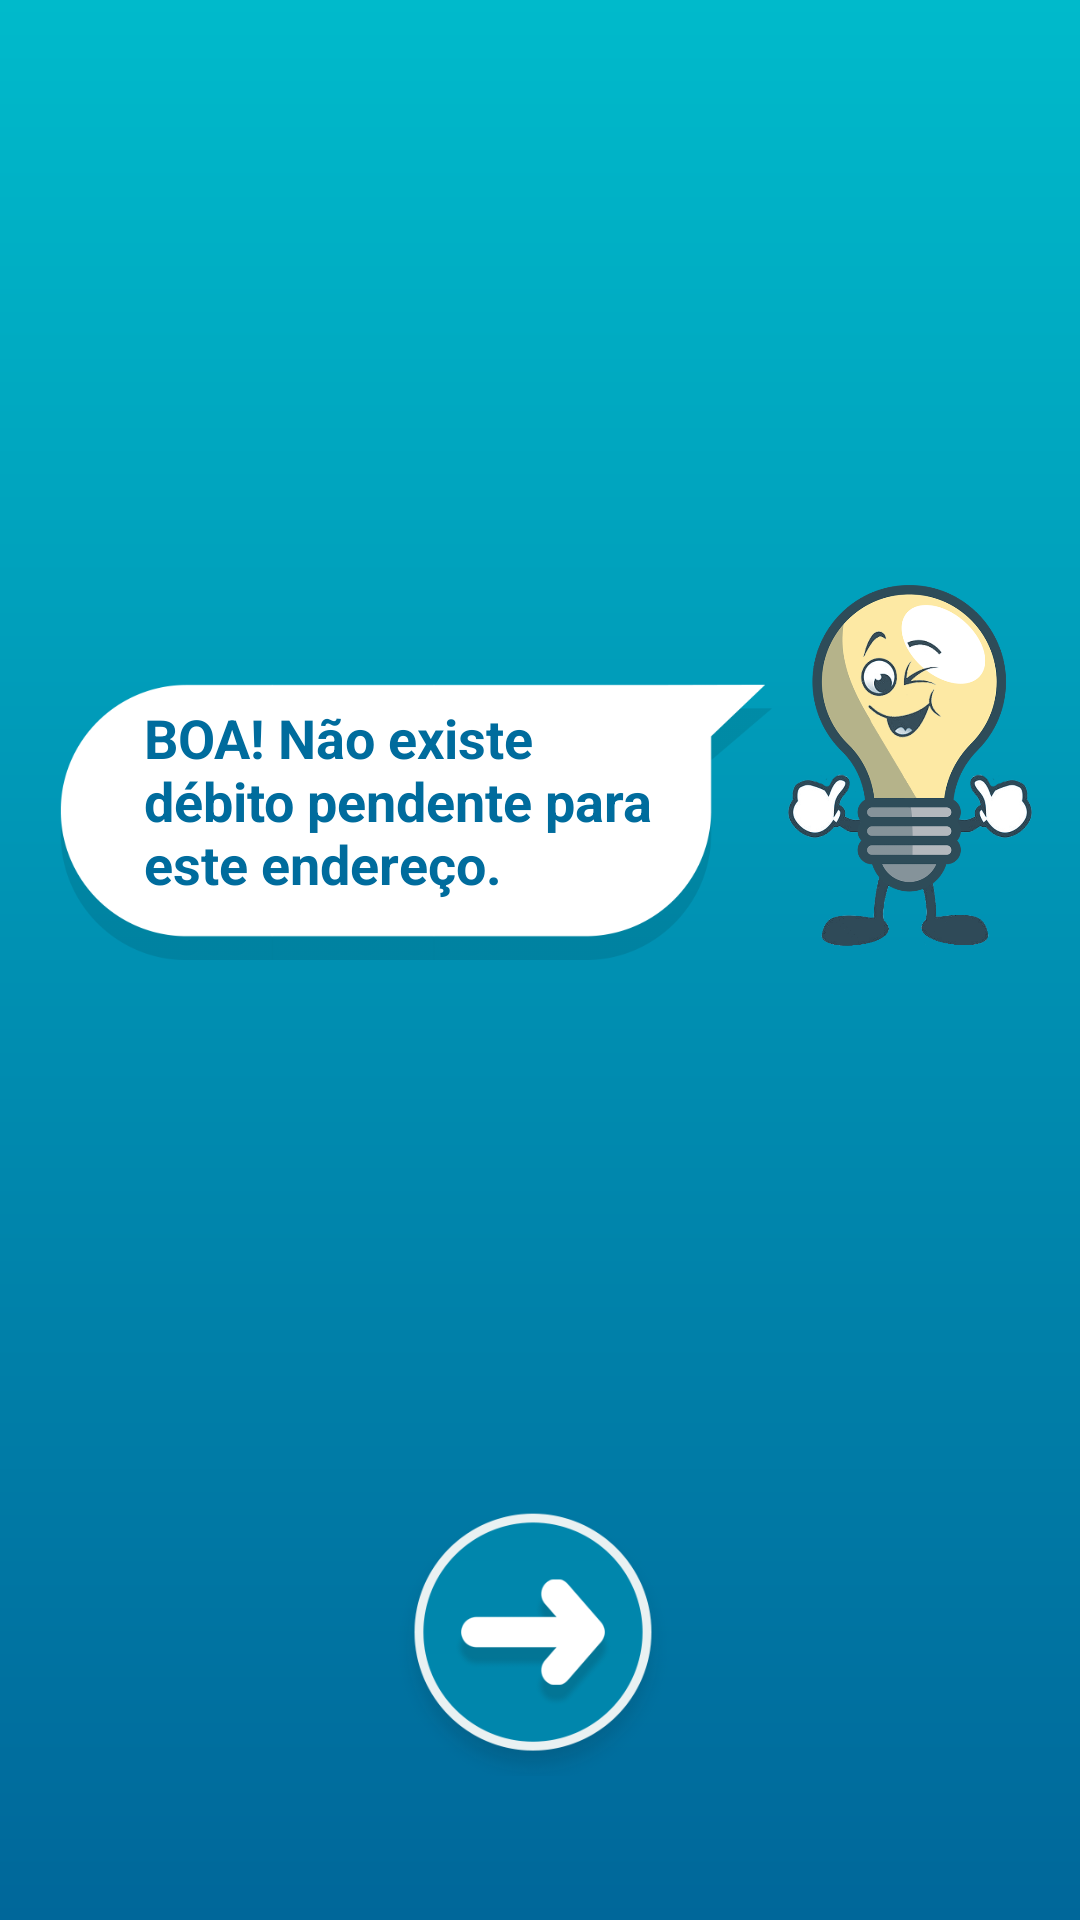

Android layout source for this screen:
<!-- AndroidManifest.xml: application theme AppTheme -->
<!-- res/layout/activity_resultado_sucesso.xml -->
<?xml version="1.0" encoding="utf-8"?>
<androidx.constraintlayout.widget.ConstraintLayout xmlns:android="http://schemas.android.com/apk/res/android"
    xmlns:app="http://schemas.android.com/apk/res-auto"
    android:layout_width="match_parent"
    android:layout_height="match_parent"
    android:background="@drawable/gradient">

    <ImageView
        android:id="@+id/ivBubble"
        android:layout_width="0dp"
        android:layout_height="wrap_content"
        android:layout_marginStart="16dp"
        android:layout_marginTop="48dp"
        android:adjustViewBounds="true"
        android:src="@drawable/ic_bubble"
        app:layout_constraintBottom_toTopOf="@+id/btNext"
        app:layout_constraintLeft_toLeftOf="parent"
        app:layout_constraintRight_toLeftOf="@+id/ivMascote"
        app:layout_constraintTop_toTopOf="parent" />

    <ImageView
        android:id="@+id/ivMascote"
        android:layout_width="wrap_content"
        android:layout_height="128dp"
        android:layout_marginTop="16dp"
        android:layout_marginEnd="16dp"
        android:adjustViewBounds="true"
        android:src="@drawable/img_mascote"
        app:layout_constraintBottom_toTopOf="@+id/btNext"
        app:layout_constraintRight_toRightOf="parent"
        app:layout_constraintTop_toTopOf="parent" />

    <TextView
        android:id="@+id/tvBubble"
        android:layout_width="0dp"
        android:layout_height="wrap_content"
        android:layout_marginLeft="32dp"
        android:layout_marginTop="16dp"
        android:layout_marginRight="32dp"
        android:layout_marginBottom="32dp"
        android:text="BOA! Não existe débito pendente para este endereço."
        android:textColor="@color/blue_three"
        android:textSize="18sp"
        android:textStyle="bold"
        app:layout_constraintBottom_toBottomOf="@+id/ivBubble"
        app:layout_constraintEnd_toEndOf="@+id/ivBubble"
        app:layout_constraintStart_toStartOf="@+id/ivBubble"
        app:layout_constraintTop_toTopOf="@+id/ivBubble" />

    <ImageView
        android:id="@+id/btNext"
        android:layout_width="96dp"
        android:layout_height="wrap_content"
        android:layout_marginBottom="48dp"
        android:adjustViewBounds="true"
        android:src="@drawable/ic_next"
        app:layout_constraintBottom_toBottomOf="parent"
        app:layout_constraintLeft_toLeftOf="parent"
        app:layout_constraintRight_toRightOf="parent" />
</androidx.constraintlayout.widget.ConstraintLayout>
<!-- resources referenced by this layout -->
<resources>
  <color name="blue_three">#006C9D</color>
  <!-- drawable gradient (drawable) -->
  <shape xmlns:android="http://schemas.android.com/apk/res/android"
      android:shape="rectangle">
      <gradient
          android:angle="90"
          android:endColor="#00BACB"
          android:startColor="#00679A" />
  </shape>
  <!-- drawable ic_bubble: png bitmap (drawable, 13089 bytes) -->
  <!-- drawable ic_next: png bitmap (drawable, 21962 bytes) -->
  <!-- drawable img_mascote: png bitmap (drawable, 151965 bytes) -->
  <style name="AppTheme" parent="Theme.AppCompat.Light.NoActionBar">
          
          <item name="colorPrimary">@color/blue_one</item>
          <item name="colorPrimaryDark">@color/blue_two</item>
          <item name="colorAccent">@color/colorAccent</item>
      </style>
  <color name="blue_one">#00BACB</color>
  <color name="blue_two">#00679A</color>
  <color name="colorAccent">#D81B60</color>
</resources>
